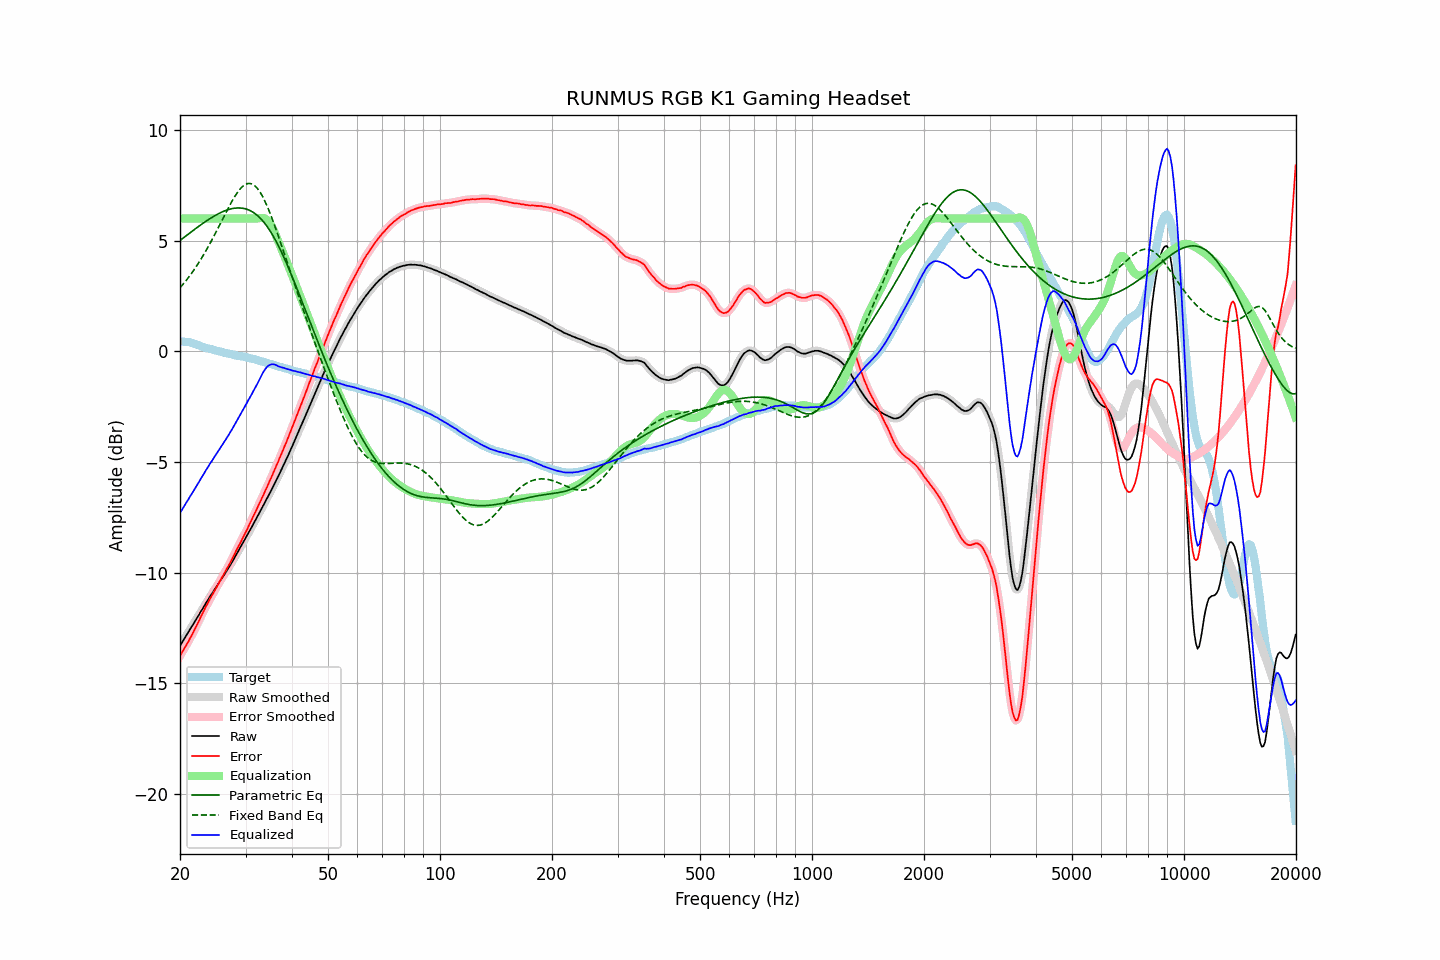

The file beside this chart, header and first rows:
frequency, raw, error, smoothed, error_smoothed, equalization, parametric_eq, fixed_band_eq, equalized_raw, equalized_smoothed, target
20.00, -13.30, -13.76, -13.30, -13.75, 6.00, 5.01, 2.87, -7.30, -7.30, 0.45
20.20, -13.18, -13.63, -13.18, -13.63, 6.00, 5.07, 2.96, -7.18, -7.18, 0.44
20.40, -13.06, -13.50, -13.06, -13.51, 6.00, 5.12, 3.04, -7.06, -7.06, 0.44
20.61, -12.94, -13.38, -12.94, -13.38, 6.00, 5.18, 3.13, -6.94, -6.94, 0.43
20.81, -12.82, -13.25, -12.82, -13.26, 6.00, 5.23, 3.22, -6.82, -6.82, 0.43
21.02, -12.71, -13.14, -12.71, -13.13, 6.00, 5.29, 3.31, -6.71, -6.71, 0.43
21.23, -12.58, -12.99, -12.59, -13.00, 6.00, 5.34, 3.41, -6.58, -6.59, 0.41
21.44, -12.47, -12.86, -12.47, -12.86, 6.00, 5.40, 3.51, -6.47, -6.47, 0.39
21.66, -12.35, -12.73, -12.35, -12.72, 6.00, 5.45, 3.61, -6.35, -6.35, 0.37
21.87, -12.23, -12.57, -12.23, -12.58, 6.00, 5.51, 3.71, -6.23, -6.23, 0.34
22.09, -12.11, -12.43, -12.11, -12.43, 6.00, 5.56, 3.82, -6.11, -6.11, 0.32
22.31, -11.99, -12.29, -11.99, -12.29, 6.00, 5.61, 3.93, -5.99, -5.99, 0.30
22.54, -11.87, -12.14, -11.87, -12.14, 6.00, 5.67, 4.05, -5.87, -5.87, 0.27
22.76, -11.74, -11.98, -11.75, -11.99, 6.00, 5.72, 4.16, -5.74, -5.75, 0.24
22.99, -11.63, -11.84, -11.63, -11.84, 6.00, 5.77, 4.28, -5.63, -5.63, 0.21
23.22, -11.51, -11.69, -11.51, -11.69, 6.00, 5.82, 4.40, -5.51, -5.51, 0.18
23.45, -11.38, -11.54, -11.39, -11.55, 6.00, 5.87, 4.53, -5.38, -5.39, 0.16
23.69, -11.27, -11.41, -11.27, -11.41, 6.00, 5.92, 4.66, -5.27, -5.27, 0.14
23.92, -11.15, -11.27, -11.15, -11.27, 6.00, 5.97, 4.79, -5.15, -5.15, 0.12
24.16, -11.03, -11.14, -11.04, -11.14, 6.00, 6.01, 4.92, -5.03, -5.04, 0.11
24.40, -10.93, -11.02, -10.92, -11.01, 6.00, 6.06, 5.06, -4.93, -4.92, 0.09
24.65, -10.81, -10.88, -10.81, -10.88, 6.00, 6.10, 5.19, -4.81, -4.81, 0.07
24.89, -10.70, -10.75, -10.70, -10.75, 6.00, 6.14, 5.33, -4.70, -4.70, 0.05
25.14, -10.59, -10.62, -10.59, -10.62, 6.00, 6.18, 5.48, -4.59, -4.59, 0.03
25.39, -10.48, -10.49, -10.48, -10.49, 6.00, 6.22, 5.62, -4.48, -4.48, 0.01
25.65, -10.37, -10.37, -10.37, -10.36, 6.00, 6.26, 5.76, -4.37, -4.37, -0.00
25.91, -10.26, -10.23, -10.26, -10.23, 6.00, 6.29, 5.91, -4.26, -4.26, -0.03
26.16, -10.15, -10.10, -10.15, -10.10, 6.00, 6.32, 6.05, -4.15, -4.15, -0.05
26.43, -10.03, -9.97, -10.04, -9.97, 6.00, 6.35, 6.19, -4.03, -4.04, -0.07
26.69, -9.92, -9.84, -9.92, -9.84, 6.00, 6.38, 6.33, -3.92, -3.92, -0.08
26.96, -9.80, -9.71, -9.80, -9.71, 6.00, 6.40, 6.47, -3.80, -3.80, -0.10
27.23, -9.68, -9.57, -9.68, -9.57, 6.00, 6.43, 6.61, -3.68, -3.68, -0.11
27.50, -9.56, -9.43, -9.56, -9.43, 6.00, 6.44, 6.74, -3.56, -3.56, -0.13
27.77, -9.44, -9.29, -9.44, -9.29, 6.00, 6.46, 6.87, -3.44, -3.44, -0.15
28.05, -9.31, -9.15, -9.31, -9.14, 6.00, 6.47, 6.99, -3.31, -3.31, -0.16
28.33, -9.18, -8.99, -9.18, -9.00, 6.00, 6.48, 7.10, -3.18, -3.18, -0.19
28.62, -9.05, -8.85, -9.06, -8.86, 6.00, 6.48, 7.21, -3.05, -3.06, -0.20
28.90, -8.93, -8.73, -8.93, -8.72, 6.00, 6.48, 7.30, -2.93, -2.93, -0.20
29.19, -8.80, -8.58, -8.80, -8.58, 6.00, 6.48, 7.38, -2.80, -2.80, -0.22
29.48, -8.66, -8.44, -8.66, -8.44, 6.00, 6.47, 7.45, -2.66, -2.66, -0.23
29.78, -8.53, -8.29, -8.53, -8.29, 6.00, 6.45, 7.51, -2.53, -2.53, -0.25
30.08, -8.40, -8.15, -8.40, -8.15, 6.00, 6.43, 7.55, -2.40, -2.40, -0.26
30.38, -8.28, -8.01, -8.28, -8.00, 6.00, 6.41, 7.58, -2.28, -2.28, -0.28
30.68, -8.14, -7.84, -8.15, -7.85, 6.00, 6.38, 7.59, -2.14, -2.15, -0.30
30.99, -8.01, -7.69, -8.01, -7.70, 6.00, 6.35, 7.58, -2.01, -2.01, -0.32
31.30, -7.88, -7.55, -7.88, -7.55, 6.00, 6.30, 7.55, -1.88, -1.88, -0.33
31.61, -7.74, -7.40, -7.75, -7.40, 6.00, 6.26, 7.51, -1.74, -1.75, -0.34
31.93, -7.61, -7.24, -7.61, -7.24, 6.00, 6.21, 7.45, -1.61, -1.61, -0.37
32.24, -7.48, -7.08, -7.48, -7.09, 6.00, 6.15, 7.37, -1.48, -1.48, -0.40
32.57, -7.34, -6.93, -7.34, -6.93, 6.01, 6.08, 7.28, -1.33, -1.33, -0.42
32.89, -7.21, -6.78, -7.21, -6.78, 6.03, 6.01, 7.17, -1.18, -1.18, -0.43
33.22, -7.07, -6.61, -7.07, -6.62, 6.03, 5.93, 7.05, -1.04, -1.04, -0.46
33.55, -6.94, -6.47, -6.94, -6.46, 6.02, 5.85, 6.91, -0.92, -0.91, -0.47
33.89, -6.80, -6.30, -6.80, -6.30, 6.00, 5.76, 6.76, -0.80, -0.80, -0.50
34.23, -6.66, -6.15, -6.66, -6.14, 5.95, 5.66, 6.60, -0.71, -0.71, -0.51
34.57, -6.52, -5.97, -6.52, -5.98, 5.88, 5.56, 6.43, -0.64, -0.65, -0.55
34.92, -6.38, -5.81, -6.38, -5.82, 5.78, 5.45, 6.25, -0.60, -0.60, -0.57
35.27, -6.24, -5.66, -6.24, -5.65, 5.66, 5.33, 6.06, -0.58, -0.58, -0.58
35.62, -6.09, -5.49, -6.09, -5.49, 5.52, 5.21, 5.86, -0.58, -0.58, -0.60
35.97, -5.95, -5.32, -5.95, -5.32, 5.35, 5.08, 5.66, -0.60, -0.60, -0.63
... 635 more rows
